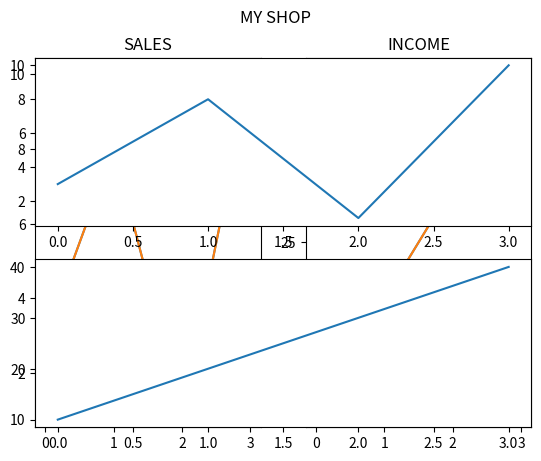

Write the Python code that produced this figure.
import matplotlib.pyplot as plt
import numpy as np

# plot 1:
x = np.array([0, 1, 2, 3])
y = np.array([3, 8, 1, 10])

plt.subplot(1, 2, 1)
plt.plot(x, y)

# plot 2:
x = np.array([0, 1, 2, 3])
y = np.array([10, 20, 30, 40])

plt.subplot(1, 2, 2)
plt.plot(x, y)

plt.show()

# plot 1:
x = np.array([0, 1, 2, 3])
y = np.array([3, 8, 1, 10])

plt.subplot(2, 1, 1)
plt.plot(x, y)

# plot 2:
x = np.array([0, 1, 2, 3])
y = np.array([10, 20, 30, 40])

plt.subplot(2, 1, 2)
plt.plot(x, y)

plt.show()


# plot 1:
x = np.array([0, 1, 2, 3])
y = np.array([3, 8, 1, 10])

plt.subplot(1, 2, 1)
plt.plot(x, y)
plt.title("SALES")

# plot 2:
x = np.array([0, 1, 2, 3])
y = np.array([10, 20, 30, 40])

plt.subplot(1, 2, 2)
plt.plot(x, y)
plt.title("INCOME")

plt.suptitle("MY SHOP")
plt.show()
